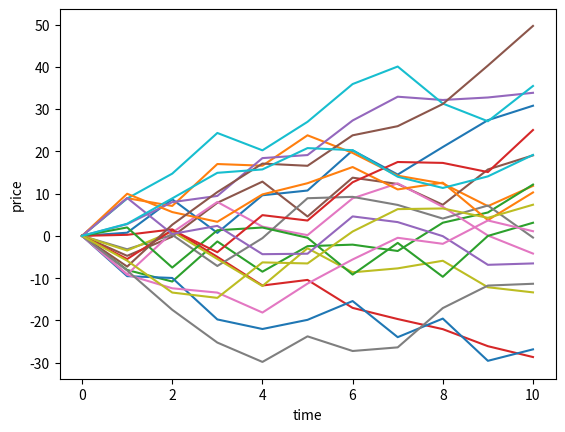

The script that saved this image:
import numpy as np
import matplotlib.pyplot as plt


S0 = 0 #初始值
I = 20 #仿真10次
T = 10 #时间
S = np.zeros((T + 1, I))
S[0] = S0
for t in range(1, T + 1):
    #均匀分布（-10，10）
    S[t] = S[t - 1] + np.random.uniform(-10,10,I)
    #输出矩阵
    print(S[t])

plt.plot(S[:, :], lw=1.5)
plt.xlabel('time')
plt.ylabel('price')
plt.show()
